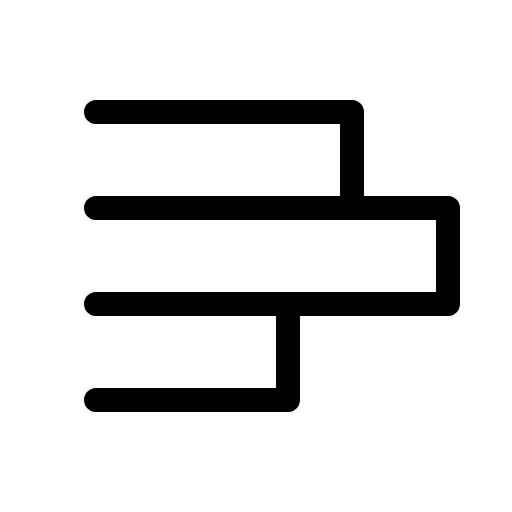
t = 0.00 s
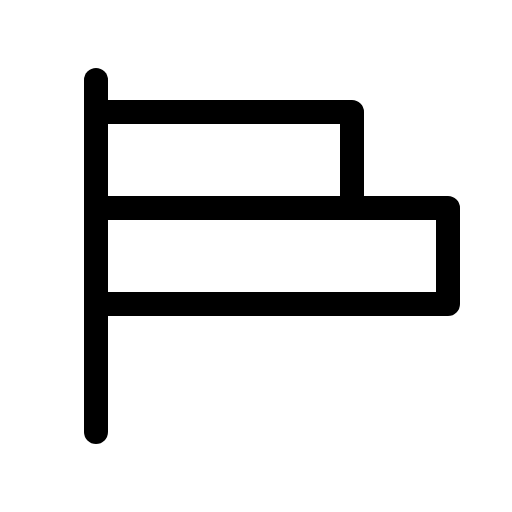
t = 0.90 s
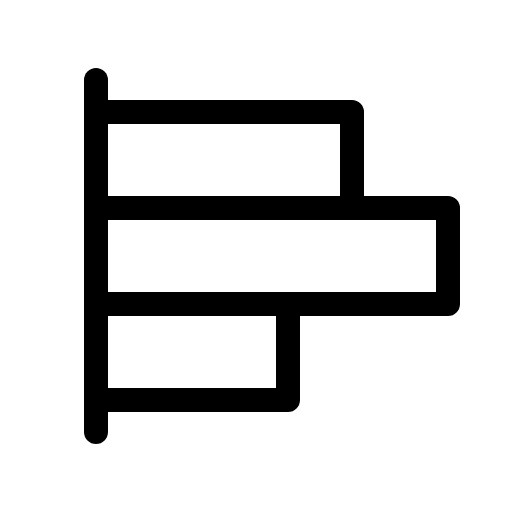
t = 1.28 s
t = 1.65 s: frame unchanged from t = 1.28 s, image omitted
t = 2.03 s: frame unchanged from t = 1.28 s, image omitted

The animated SVG that drew these frames (rendered in a browser with its animation timeline set to each time). Animation: 1 CSS @keyframes rule; one cycle of 2.40 s, repeats indefinitely.

<svg xmlns="http://www.w3.org/2000/svg" viewBox="0 0 256 256">
  <style>
    .draw-line {
      stroke-dasharray: 2000;
      stroke-dashoffset: 0;
    }
    svg:hover .draw-line {
      animation: phosphor-draw-in 1.5s ease-in-out infinite;
    }
    @keyframes phosphor-draw-in {
      0%   { stroke-dashoffset: 2000; }
      100% { stroke-dashoffset: 0; }
    }
  </style><rect width="256" height="256" fill="none"/><line x1="48" y1="216" x2="48" y2="40" fill="none" stroke="currentColor" stroke-linecap="round" stroke-linejoin="round" stroke-width="12" class="draw-line" pathLength="1" style="animation-delay: 0s"/><polyline points="48 56 176 56 176 104" fill="none" stroke="currentColor" stroke-linecap="round" stroke-linejoin="round" stroke-width="12" class="draw-line" pathLength="1" style="animation-delay: 0.3s"/><polyline points="48 104 224 104 224 152 48 152" fill="none" stroke="currentColor" stroke-linecap="round" stroke-linejoin="round" stroke-width="12" class="draw-line" pathLength="1" style="animation-delay: 0.6s"/><polyline points="144 152 144 200 48 200" fill="none" stroke="currentColor" stroke-linecap="round" stroke-linejoin="round" stroke-width="12" class="draw-line" pathLength="1" style="animation-delay: 0.9s"/></svg>
